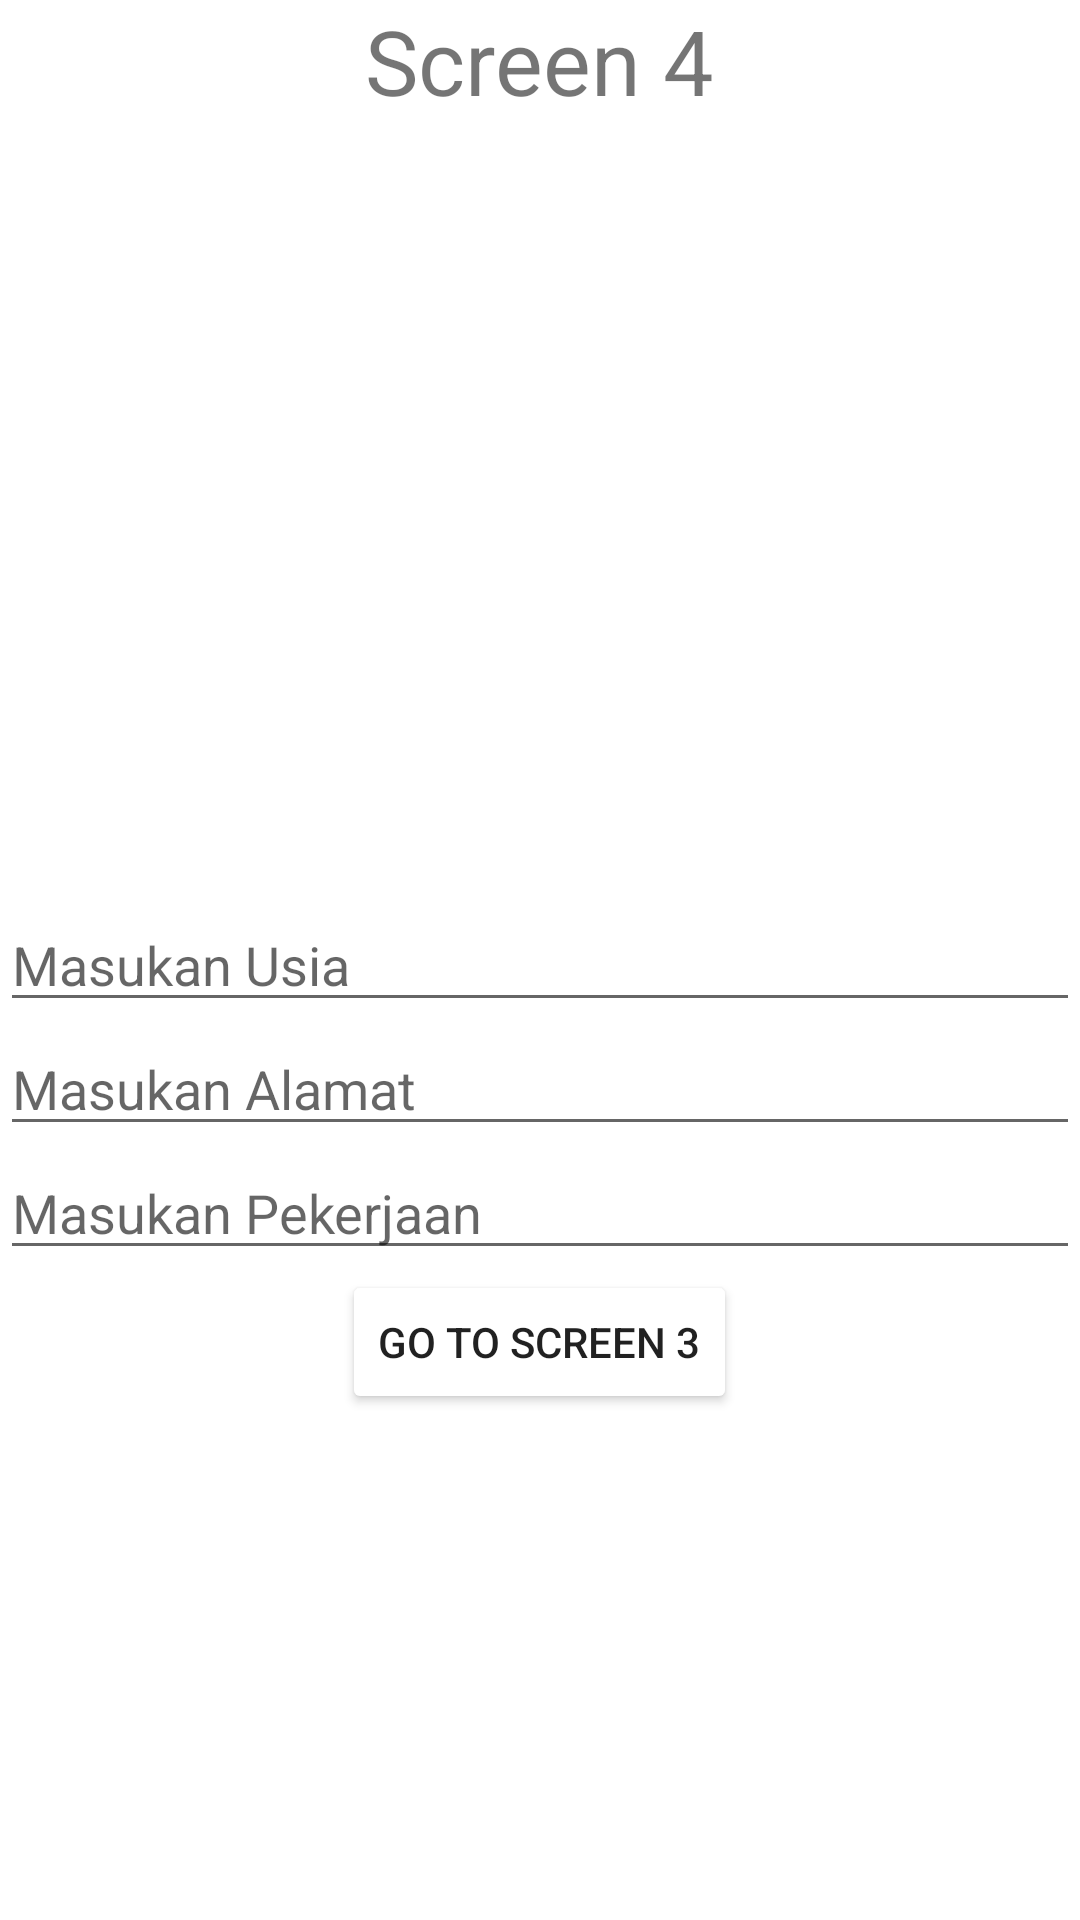

Layout XML and referenced resources for this Android screen:
<!-- AndroidManifest.xml: application theme Theme.Challangech3 -->
<!-- res/layout/fragment_four.xml -->
<?xml version="1.0" encoding="utf-8"?>
<RelativeLayout
    xmlns:android="http://schemas.android.com/apk/res/android"
    xmlns:tools="http://schemas.android.com/tools"
    android:layout_width="match_parent"
    android:layout_height="match_parent"
    tools:context=".FourFragment">

    <TextView
        android:text="Screen 4"
        android:textSize="30sp"
        android:layout_centerHorizontal="true"
        android:layout_width="wrap_content"
        android:layout_height="wrap_content"
        tools:ignore="HardcodedText" />

    <EditText
        android:layout_centerInParent="true"
        android:id="@+id/inputusia"
        android:hint="Masukan Usia"
        android:layout_width="match_parent"
        android:layout_height="wrap_content"
        tools:ignore="Autofill,HardcodedText,TextFields" />

    <EditText
        android:layout_below="@id/inputusia"
        android:layout_centerInParent="true"
        android:id="@+id/inputalamat"
        android:hint="Masukan Alamat"
        android:layout_width="match_parent"
        android:layout_height="wrap_content"
        tools:ignore="Autofill,HardcodedText,TextFields" />
    <EditText
        android:layout_below="@id/inputalamat"
        android:layout_centerInParent="true"
        android:id="@+id/inputpekerjaan"
        android:hint="Masukan Pekerjaan"
        android:layout_width="match_parent"
        android:layout_height="wrap_content"
        tools:ignore="Autofill,HardcodedText,TextFields" />
    <Button
        android:backgroundTint="@color/biru"
        android:text="Go To Screen 3"
        android:layout_centerHorizontal="true"
        android:layout_below="@id/inputpekerjaan"
        android:id="@+id/kembalike3"
        android:layout_width="wrap_content"
        android:layout_height="wrap_content"
        tools:ignore="HardcodedText" />

</RelativeLayout>
<!-- resources referenced by this layout -->
<resources>
  <style name="Theme.Challangech3" parent="Theme.MaterialComponents.DayNight.DarkActionBar">
          
          <item name="colorPrimary">@color/purple_500</item>
          <item name="colorPrimaryVariant">@color/purple_700</item>
          <item name="colorOnPrimary">@color/white</item>
          
          <item name="colorSecondary">@color/teal_200</item>
          <item name="colorSecondaryVariant">@color/teal_700</item>
          <item name="colorOnSecondary">@color/black</item>
          
          <item name="android:statusBarColor" tools:targetApi="l">?attr/colorPrimaryVariant</item>
          
      </style>
  <!-- not gathered from this repository: default colours our renderer supplied (Android Studio template values) -->
  <color name="purple_500">#FF6200EE</color>
  <color name="purple_700">#FF3700B3</color>
  <color name="teal_200">#FF03DAC5</color>
  <color name="teal_700">#FF018786</color>
  <color name="black">#FF000000</color>
  <color name="white">#FFFFFFFF</color>
</resources>
